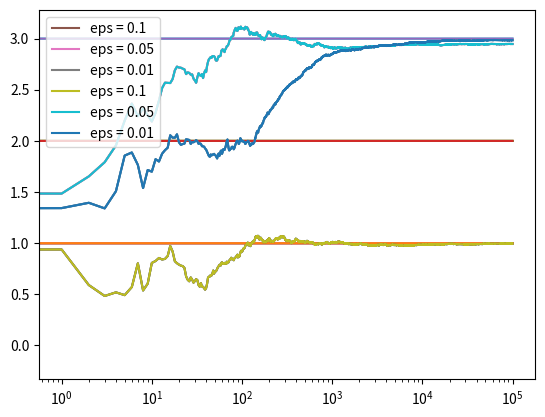

Generate this figure with matplotlib:
import numpy as np
import matplotlib.pyplot as plt

class Bandit:
    def __init__(self,m):
        self.m = m
        self.mean = 0
        self.N = 0

    def pull(self):
        return np.random.randn() + self.m
    
    def update(self,x):
        self.N +=1
        self.mean = (1 - 1.0/self.N)*self.mean + 1.0/self.N*x

def run_experiment(m1,m2,m3,eps,N):
    bandits = [Bandit(m1), Bandit(m2),Bandit(m3)]

    data = np.empty(N)

    for i in range(N):
        #epsilon greedy
        p = np.random.random()
        if p < eps:
            j = np.random.choice(3)
        else:
            j = np.argmax([b.mean for b in bandits])
        x = bandits[j].pull()
        bandits[j].update(x)

        # for the plot
        data[i] = x
    cumulative_average = np.cumsum(data) / (np.arange(N) + 1)

    # plot moving average ctr
    plt.plot(cumulative_average)
    plt.plot(np.ones(N)*m1)
    plt.plot(np.ones(N)*m2)
    plt.plot(np.ones(N)*m2)
    plt.plot(np.ones(N)*m3)
    plt.xscale('log')
    plt.show()

    for b in bandits:
        print(b.mean)

    return cumulative_average
    
if __name__ == '__main__':
    c_1 = run_experiment(1.0,1.0,1.0,0.1,100000)
    c_05 = run_experiment(1.0,2.0,3.0,0.05,100000)
    c_01 = run_experiment(1.0,2.0,3.0,0.01,100000)

    plt.plot(c_1, label='eps = 0.1')
    plt.plot(c_05, label='eps = 0.05')
    plt.plot(c_01, label='eps = 0.01')
    plt.legend()
    plt.xscale('log')
    plt.show()


    plt.plot(c_1, label='eps = 0.1')
    plt.plot(c_05, label='eps = 0.05')
    plt.plot(c_01, label='eps = 0.01')
    plt.legend()
    plt.show()